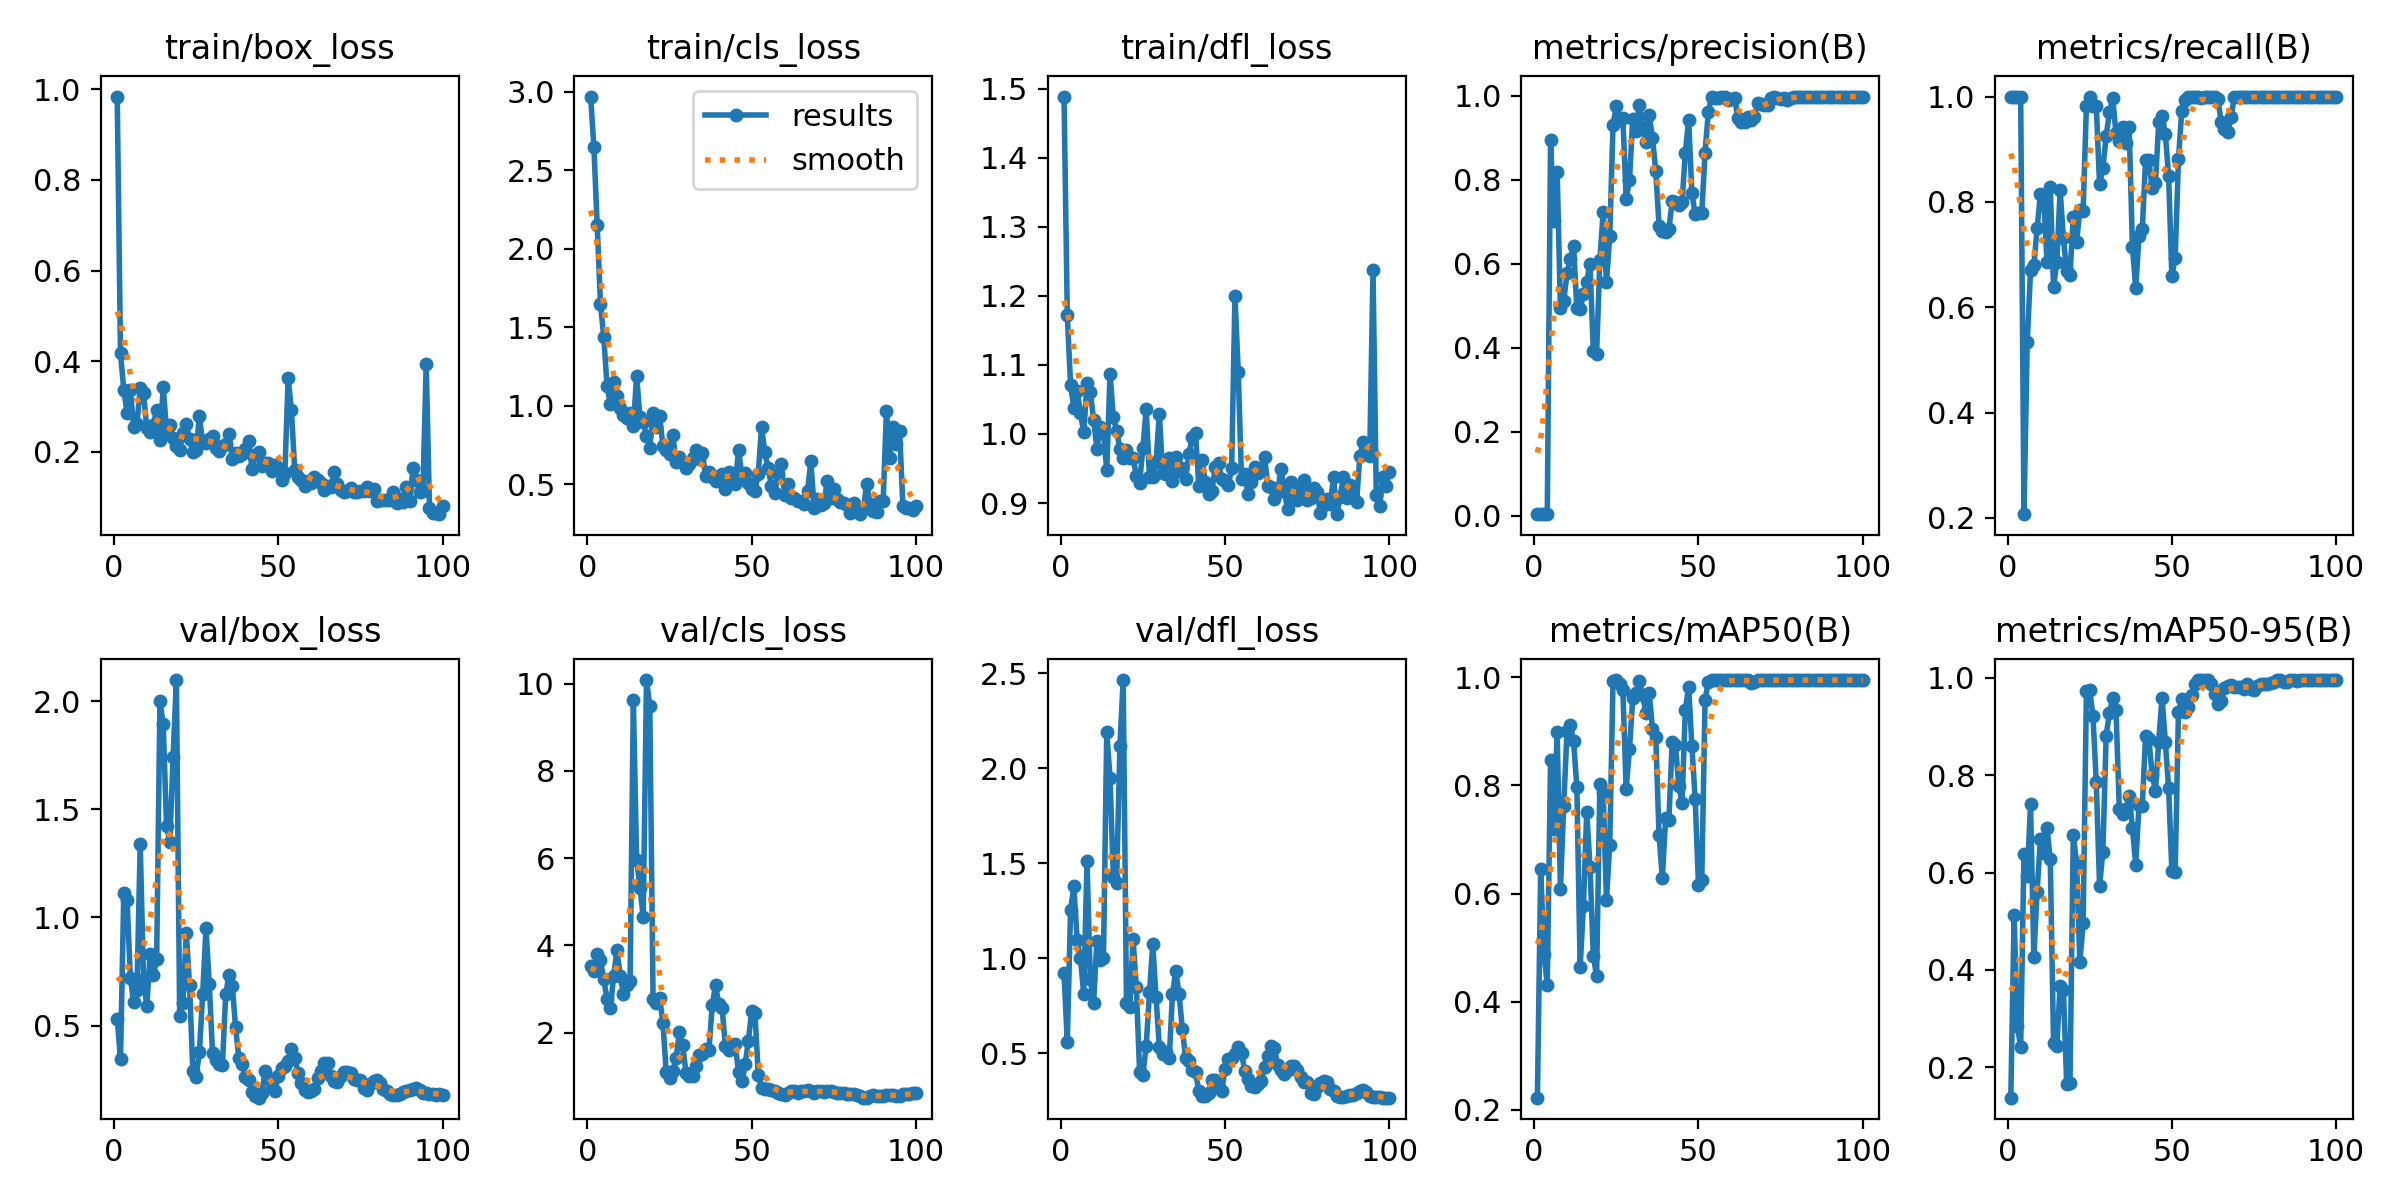

Data behind this chart, as committed beside it:
epoch, time, train/box_loss, train/cls_loss, train/dfl_loss, metrics/precision(B), metrics/recall(B), metrics/mAP50(B), metrics/mAP50-95(B), val/box_loss, val/cls_loss, val/dfl_loss, lr/pg0, lr/pg1, lr/pg2
1, 101.8, 0.984, 2.969, 1.488, 0.00344, 1, 0.2222, 0.1379, 0.5305, 3.537, 0.9201, 8.335e-05, 8.335e-05, 8.335e-05
2, 209.6, 0.4172, 2.649, 1.172, 0.00347, 1, 0.6444, 0.5126, 0.3451, 3.41, 0.5618, 0.0001816, 0.0001816, 0.0001816
3, 301.7, 0.337, 2.151, 1.071, 0.00333, 1, 0.4885, 0.2842, 1.112, 3.793, 1.256, 0.0002778, 0.0002778, 0.0002778
4, 398, 0.2852, 1.651, 1.038, 0.00336, 1, 0.4303, 0.2422, 1.08, 3.656, 1.378, 0.000372, 0.000372, 0.000372
5, 445.5, 0.3373, 1.437, 1.062, 0.8942, 0.2072, 0.8466, 0.6385, 0.7213, 3.217, 1.094, 0.0004643, 0.0004643, 0.0004643
6, 25787, 0.2539, 1.128, 1.031, 0.7021, 0.5337, 0.7202, 0.5918, 0.6077, 2.767, 1.002, 0.0005546, 0.0005546, 0.0005546
7, 25807, 0.2602, 1.011, 1.002, 0.819, 0.6708, 0.8984, 0.7398, 0.6635, 2.554, 0.8096, 0.0006429, 0.0006429, 0.0006429
8, 25824, 0.3411, 1.154, 1.074, 0.4951, 0.6794, 0.6084, 0.4259, 1.338, 3.29, 1.509, 0.0007292, 0.0007292, 0.0007292
9, 25840, 0.3292, 1.061, 1.06, 0.5107, 0.7495, 0.7617, 0.5609, 0.7166, 3.887, 0.8915, 0.0008135, 0.0008135, 0.0008135
10, 25855, 0.252, 0.988, 1.021, 0.5773, 0.8151, 0.9004, 0.6685, 0.5894, 3.307, 0.7655, 0.0008959, 0.0008959, 0.0008959
11, 25869, 0.243, 0.9445, 0.9787, 0.6109, 0.8101, 0.9117, 0.6398, 0.8296, 2.878, 1.091, 0.0009763, 0.0009763, 0.0009763
12, 25883, 0.2598, 0.9212, 1.011, 0.6418, 0.6862, 0.8813, 0.6906, 0.7319, 3.101, 0.9929, 0.001055, 0.001055, 0.001055
13, 25898, 0.2923, 0.9544, 1.001, 0.4933, 0.8276, 0.797, 0.6284, 0.8071, 3.174, 1, 0.001131, 0.001131, 0.001131
14, 25912, 0.2265, 0.8692, 0.9474, 0.491, 0.6382, 0.4641, 0.2504, 2.001, 9.615, 2.188, 0.001206, 0.001206, 0.001206
15, 25927, 0.343, 1.19, 1.087, 0.5272, 0.6858, 0.5773, 0.2441, 1.893, 5.967, 1.947, 0.001278, 0.001278, 0.001278
16, 25942, 0.2469, 0.927, 1.024, 0.5569, 0.8225, 0.7506, 0.3679, 1.424, 5.324, 1.427, 0.001348, 0.001348, 0.001348
17, 25956, 0.2595, 0.8999, 1.005, 0.6004, 0.7312, 0.6497, 0.3591, 1.35, 4.654, 1.397, 0.001403, 0.001403, 0.001403
18, 25971, 0.23, 0.8084, 0.9785, 0.3918, 0.6692, 0.4853, 0.1656, 1.741, 10.08, 2.117, 0.001386, 0.001386, 0.001386
19, 25986, 0.213, 0.7303, 0.9658, 0.3849, 0.6609, 0.4469, 0.1687, 2.097, 9.493, 2.464, 0.00137, 0.00137, 0.00137
20, 26001, 0.2043, 0.9553, 0.9764, 0.6081, 0.772, 0.8031, 0.6771, 0.5447, 2.778, 0.7622, 0.001353, 0.001353, 0.001353
21, 26016, 0.2416, 0.8657, 0.9658, 0.7226, 0.7238, 0.7869, 0.6204, 0.6063, 2.681, 0.7409, 0.001337, 0.001337, 0.001337
22, 26031, 0.2618, 0.9352, 0.9654, 0.5555, 0.7842, 0.5881, 0.4159, 0.9274, 2.8, 1.103, 0.00132, 0.00132, 0.00132
23, 26046, 0.2273, 0.743, 0.9398, 0.665, 0.7832, 0.6903, 0.4954, 0.6895, 2.214, 0.8462, 0.001304, 0.001304, 0.001304
24, 26060, 0.2001, 0.7189, 0.9291, 0.9297, 0.9822, 0.9923, 0.972, 0.2913, 1.098, 0.3995, 0.001287, 0.001287, 0.001287
25, 26075, 0.203, 0.6914, 0.9799, 0.9765, 0.9989, 0.995, 0.9746, 0.2645, 0.9666, 0.3881, 0.001271, 0.001271, 0.001271
26, 26090, 0.2782, 0.8158, 1.037, 0.942, 0.9815, 0.988, 0.9206, 0.3792, 1.11, 0.5395, 0.001254, 0.001254, 0.001254
27, 26106, 0.2205, 0.6394, 0.9372, 0.9471, 0.9815, 0.9758, 0.7848, 0.6456, 1.405, 0.8199, 0.001238, 0.001238, 0.001238
28, 26121, 0.2192, 0.6771, 0.9376, 0.7541, 0.8333, 0.793, 0.5725, 0.9491, 2.02, 1.073, 0.001221, 0.001221, 0.001221
29, 26136, 0.229, 0.6421, 0.9597, 0.7991, 0.8637, 0.8669, 0.6422, 0.6939, 1.714, 0.7938, 0.001205, 0.001205, 0.001205
30, 26151, 0.2356, 0.6046, 1.029, 0.9443, 0.9245, 0.9612, 0.8809, 0.3713, 1.083, 0.533, 0.001188, 0.001188, 0.001188
31, 26166, 0.2089, 0.628, 0.9428, 0.9173, 0.9701, 0.9712, 0.9274, 0.3426, 1.003, 0.4953, 0.001172, 0.001172, 0.001172
32, 26182, 0.2017, 0.6667, 0.9422, 0.9791, 0.9965, 0.9925, 0.9579, 0.3214, 1.007, 0.5083, 0.001155, 0.001155, 0.001155
33, 26196, 0.213, 0.7193, 0.9649, 0.9255, 0.9299, 0.9671, 0.9332, 0.3188, 1.224, 0.4729, 0.001139, 0.001139, 0.001139
34, 26212, 0.2164, 0.6631, 0.9315, 0.8889, 0.9153, 0.9335, 0.7308, 0.6441, 1.479, 0.8106, 0.001122, 0.001122, 0.001122
35, 26227, 0.2389, 0.697, 0.967, 0.9547, 0.9426, 0.9717, 0.7203, 0.7343, 1.503, 0.9343, 0.001106, 0.001106, 0.001106
36, 26242, 0.183, 0.5523, 0.9466, 0.8992, 0.9125, 0.9052, 0.7299, 0.6826, 1.611, 0.813, 0.001089, 0.001089, 0.001089
37, 26258, 0.1961, 0.5781, 0.9513, 0.822, 0.9418, 0.8905, 0.7578, 0.4936, 1.603, 0.6262, 0.001073, 0.001073, 0.001073
38, 26273, 0.1897, 0.549, 0.9351, 0.6909, 0.7143, 0.7081, 0.6905, 0.3485, 2.62, 0.4751, 0.001056, 0.001056, 0.001056
39, 26288, 0.1948, 0.52, 0.9712, 0.6773, 0.6373, 0.629, 0.6157, 0.3216, 3.091, 0.4585, 0.00104, 0.00104, 0.00104
40, 26304, 0.2066, 0.5513, 0.9953, 0.6746, 0.7347, 0.7391, 0.7391, 0.2607, 2.65, 0.4144, 0.001023, 0.001023, 0.001023
41, 26320, 0.2233, 0.5669, 1.001, 0.6828, 0.7483, 0.7369, 0.7369, 0.2501, 2.566, 0.4018, 0.001007, 0.001007, 0.001007
42, 26335, 0.1619, 0.4679, 0.9253, 0.7484, 0.8793, 0.8809, 0.8809, 0.1912, 1.684, 0.3028, 0.0009904, 0.0009904, 0.0009904
43, 26351, 0.1938, 0.577, 0.9618, 0.746, 0.8793, 0.8748, 0.8748, 0.1745, 1.597, 0.2742, 0.0009739, 0.0009739, 0.0009739
44, 26367, 0.1997, 0.5382, 0.9306, 0.7403, 0.8258, 0.7995, 0.7995, 0.1668, 1.691, 0.2756, 0.0009574, 0.0009574, 0.0009574
45, 26383, 0.169, 0.5029, 0.9134, 0.7464, 0.8351, 0.7678, 0.7678, 0.1865, 1.729, 0.2929, 0.0009409, 0.0009409, 0.0009409
46, 26398, 0.1762, 0.7167, 0.9178, 0.8644, 0.9513, 0.9404, 0.8687, 0.2879, 1.085, 0.3598, 0.0009244, 0.0009244, 0.0009244
47, 26414, 0.1748, 0.5586, 0.9518, 0.9433, 0.9634, 0.9828, 0.9589, 0.2575, 0.8836, 0.3584, 0.0009078, 0.0009078, 0.0009078
48, 26431, 0.1564, 0.5735, 0.9573, 0.7678, 0.9296, 0.8723, 0.8688, 0.2099, 1.28, 0.3191, 0.0008913, 0.0008913, 0.0008913
49, 26447, 0.1718, 0.5102, 0.9343, 0.7173, 0.8496, 0.7742, 0.7731, 0.1971, 1.809, 0.3035, 0.0008748, 0.0008748, 0.0008748
50, 26463, 0.1648, 0.4712, 0.9316, 0.722, 0.6586, 0.6149, 0.603, 0.2663, 2.495, 0.4196, 0.0008583, 0.0008583, 0.0008583
51, 26480, 0.1375, 0.4592, 0.9258, 0.7201, 0.6935, 0.6252, 0.6007, 0.302, 2.446, 0.4715, 0.0008418, 0.0008418, 0.0008418
52, 26496, 0.1525, 0.5672, 0.9502, 0.8648, 0.8807, 0.9589, 0.9302, 0.3121, 1.032, 0.4777, 0.0008253, 0.0008253, 0.0008253
53, 26512, 0.3619, 0.8659, 1.199, 0.9619, 0.9729, 0.9912, 0.9571, 0.3351, 0.7198, 0.4979, 0.0008088, 0.0008088, 0.0008088
54, 26528, 0.2917, 0.7044, 1.09, 0.9969, 0.9939, 0.995, 0.9302, 0.39, 0.7078, 0.5333, 0.0007923, 0.0007923, 0.0007923
55, 26545, 0.1588, 0.6025, 0.9349, 0.9938, 1, 0.995, 0.9397, 0.3517, 0.7045, 0.499, 0.0007758, 0.0007758, 0.0007758
56, 26561, 0.1447, 0.4926, 0.9413, 0.9951, 1, 0.995, 0.9642, 0.2803, 0.6768, 0.4075, 0.0007593, 0.0007593, 0.0007593
57, 26578, 0.1375, 0.4448, 0.9133, 0.9966, 1, 0.995, 0.9878, 0.2363, 0.6632, 0.3672, 0.0007428, 0.0007428, 0.0007428
58, 26599, 0.125, 0.568, 0.9298, 0.998, 1, 0.995, 0.995, 0.2001, 0.6073, 0.3281, 0.0007263, 0.0007263, 0.0007263
59, 26616, 0.1358, 0.6265, 0.9523, 0.99, 0.9982, 0.995, 0.995, 0.1925, 0.5801, 0.323, 0.0007098, 0.0007098, 0.0007098
60, 26633, 0.1311, 0.4325, 0.9441, 0.9927, 1, 0.995, 0.995, 0.1983, 0.5782, 0.3395, 0.0006933, 0.0006933, 0.0006933
... 40 more rows
